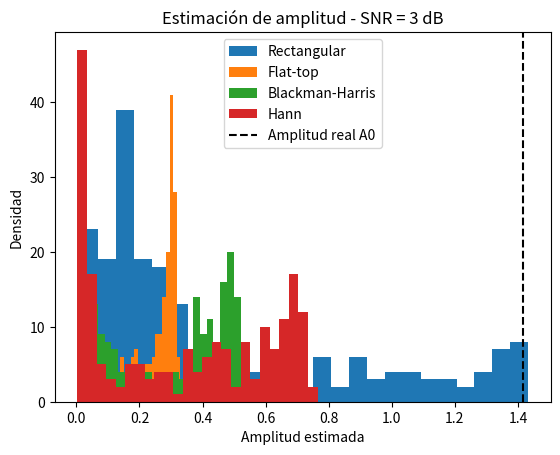
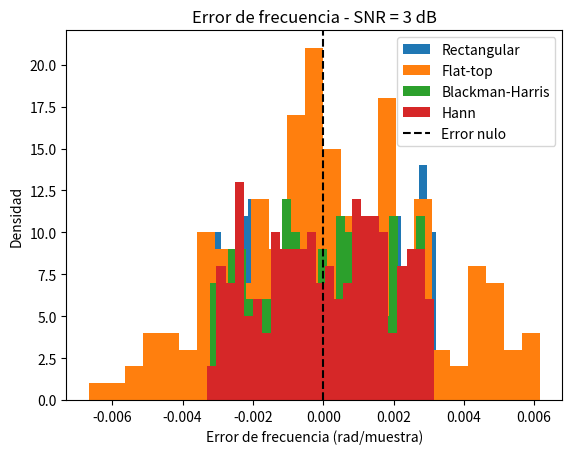
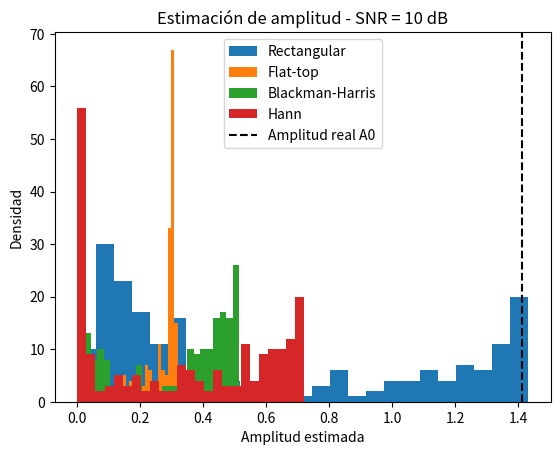
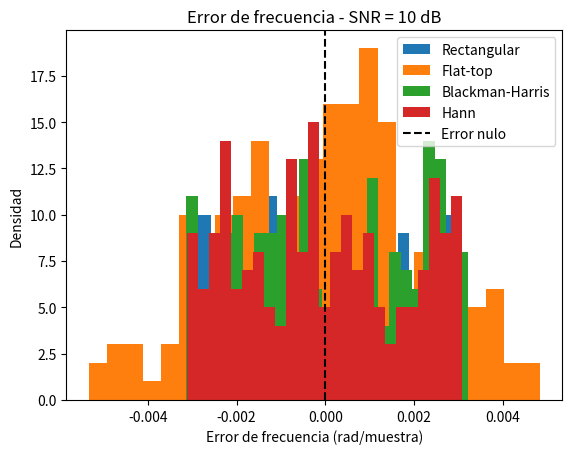

The script that saved these images, in order:
import numpy as np
import matplotlib.pyplot as plt
from scipy.signal import windows

def mi_sen_omega(vmax, dc, Omega, ph, nn):
    n = np.arange(nn)
    xx = dc + vmax*np.sin(Omega*n + ph)
    return n, xx

# Parámetros
N = 1000
M = 200

Omega0 = np.pi/2
a0 = np.sqrt(2)   # potencia senoidal = 1 W

SNRs = [3, 10]

ventanas = {
    "Rectangular": np.ones(N),
    "Flat-top": windows.flattop(N),
    "Blackman-Harris": windows.blackmanharris(N),
    "Hann": windows.hann(N)
}

Omega = 2*np.pi*np.arange(N)/N
k0 = int(Omega0/(2*np.pi/N))

for SNR in SNRs:

    resultados_a = {}
    resultados_Omega = {}

    Ps = 1
    Pn = Ps/(10**(SNR/10))
    sigma = np.sqrt(Pn)

    print("\n====================================")
    print("SNR =", SNR, "dB")
    print("sigma =", sigma)
    print("====================================")

    for nombre, w in ventanas.items():

        # Matriz: M señales de N muestras
        X = np.zeros((M, N))

        a_est = np.zeros(M)
        Omega_est = np.zeros(M)
        Omega_real = np.zeros(M)

        # Generación de realizaciones
        for j in range(M):

            fr = np.random.uniform(-2, 2)
            Omega1 = Omega0 + fr*(2*np.pi/N)

            Omega_real[j] = Omega1

            n, x = mi_sen_omega(
                vmax=a0,
                dc=0,
                Omega=Omega1,
                ph=0,
                nn=N
            )

            ruido = np.random.normal(0, sigma, N)

            X[j, :] = x + ruido


        # Estimación para cada fila
        for j in range(M):

            xw = X[j, :] * w

            Xw = np.fft.fft(xw)

            # Estimador de amplitud
            a_est[j] = (2/N) * np.abs(Xw[k0])

            # Estimador de frecuencia
            kmax = np.argmax(np.abs(Xw[:N//2]))
            Omega_est[j] = Omega[kmax]


        # Sesgo y varianza amplitud
        mu_a = np.mean(a_est)
        sesgo_a = mu_a - a0
        var_a = np.var(a_est)

        # Sesgo y varianza frecuencia
        error_Omega = Omega_est - Omega_real

        sesgo_Omega = np.mean(error_Omega)
        var_Omega = np.var(error_Omega)

        #resultados para histogramas
        resultados_a[nombre] = a_est.copy()
        resultados_Omega[nombre] = error_Omega.copy()

        print("\n------------------------------------")
        print("Ventana:", nombre)
        print("------------------------------------")

        print("Estimación de amplitud")
        print("Media:", mu_a)
        print("Sesgo:", sesgo_a)
        print("Varianza:", var_a)

        print("\nEstimación de frecuencia")
        print("Sesgo:", sesgo_Omega)
        print("Varianza:", var_Omega)

    # Histograma de amplitud
    plt.figure()

    for nombre, valores in resultados_a.items():
        plt.hist(valores, bins=25, label=nombre)

    plt.axvline(a0, color="black", linestyle="--",
                label="Amplitud real A0")

    plt.title(f"Estimación de amplitud - SNR = {SNR} dB")
    plt.xlabel("Amplitud estimada")
    plt.ylabel("Densidad")
    plt.legend()
    plt.show()


    # Histograma de error de frecuencia
    plt.figure()

    for nombre, valores in resultados_Omega.items():
        plt.hist(valores, bins=25, label=nombre)

    plt.axvline(0, color="black", linestyle="--",
                label="Error nulo")

    plt.title(f"Error de frecuencia - SNR = {SNR} dB")
    plt.xlabel("Error de frecuencia (rad/muestra)")
    plt.ylabel("Densidad")
    plt.legend()
    plt.show()
